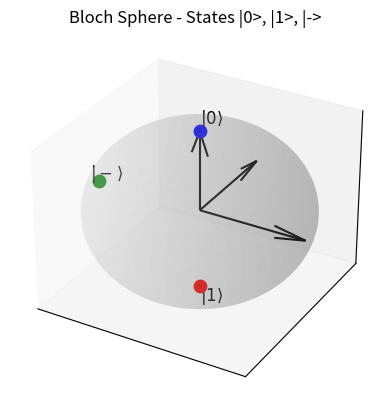

Python code for this plot:
import numpy as np
import matplotlib.pyplot as plt
from mpl_toolkits.mplot3d import Axes3D

# ----------------------------
# Configuración de la esfera
# ----------------------------
fig = plt.figure()
ax = fig.add_subplot(111, projection='3d')

# esfera
u = np.linspace(0, 2*np.pi, 100)
v = np.linspace(0, np.pi, 100)

x = np.outer(np.cos(u), np.sin(v))
y = np.outer(np.sin(u), np.sin(v))
z = np.outer(np.ones_like(u), np.cos(v))

ax.plot_surface(x, y, z, color='lightgray', alpha=0.2, edgecolor='none')

# ----------------------------
# Ejes
# ----------------------------
ax.quiver(0,0,0, 1,0,0, color='black')  # X
ax.quiver(0,0,0, 0,1,0, color='black')  # Y
ax.quiver(0,0,0, 0,0,1, color='black')  # Z

# ----------------------------
# Estados cuánticos
# ----------------------------

# |0> (polo norte)
ax.scatter(0,0,1, color='blue', s=80)
ax.text(0, 0, 1.1, r'$|0\rangle$', fontsize=12)

# |1> (polo sur)
ax.scatter(0,0,-1, color='red', s=80)
ax.text(0, 0, -1.2, r'$|1\rangle$', fontsize=12)

# |-> = (|0> - |1>)/sqrt(2) -> eje X negativo
ax.scatter(-1,0,0, color='green', s=80)
ax.text(-1.1, 0, 0, r'$|-\rangle$', fontsize=12)

# ----------------------------
# Ajustes visuales
# ----------------------------
ax.set_xlim([-1,1])
ax.set_ylim([-1,1])
ax.set_zlim([-1,1])

ax.set_xticks([])
ax.set_yticks([])
ax.set_zticks([])

ax.set_title("Bloch Sphere - States |0>, |1>, |->")

plt.show()
